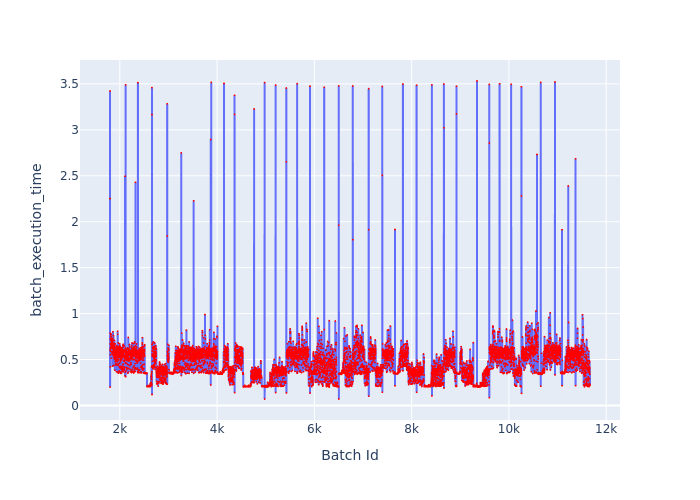

The data file committed next to this chart (first rows):
Batch Id, batch_execution_time
1798, 2.252
1799, 3.423
1800, 0.1997
1801, 0.5979
1802, 0.7865
1803, 0.7267
1804, 0.6092
1805, 0.6745
1806, 0.5511
1807, 0.4211
1808, 0.6262
1809, 0.6701
1810, 0.6646
1811, 0.6605
1812, 0.7538
1813, 0.6682
1814, 0.6736
1815, 0.631
1816, 0.7719
1817, 0.6361
1818, 0.78
1819, 0.7072
1820, 0.7463
1821, 0.6733
1822, 0.5862
1823, 0.5135
1824, 0.6227
1825, 0.6434
1826, 0.6705
1827, 0.7068
1828, 0.6776
1829, 0.7126
1830, 0.6317
1831, 0.6301
1832, 0.5865
1833, 0.665
1834, 0.7087
1835, 0.6789
1836, 0.7253
1837, 0.6899
1838, 0.5628
1839, 0.5815
1840, 0.6565
1841, 0.6383
1842, 0.709
1843, 0.6803
1844, 0.6773
1845, 0.6971
1846, 0.5736
1847, 0.5782
1848, 0.6563
1849, 0.653
1850, 0.7161
1851, 0.7148
1852, 0.7284
1853, 0.7109
1854, 0.4291
1855, 0.6335
1856, 0.6621
1857, 0.6136
... 9,810 more rows
